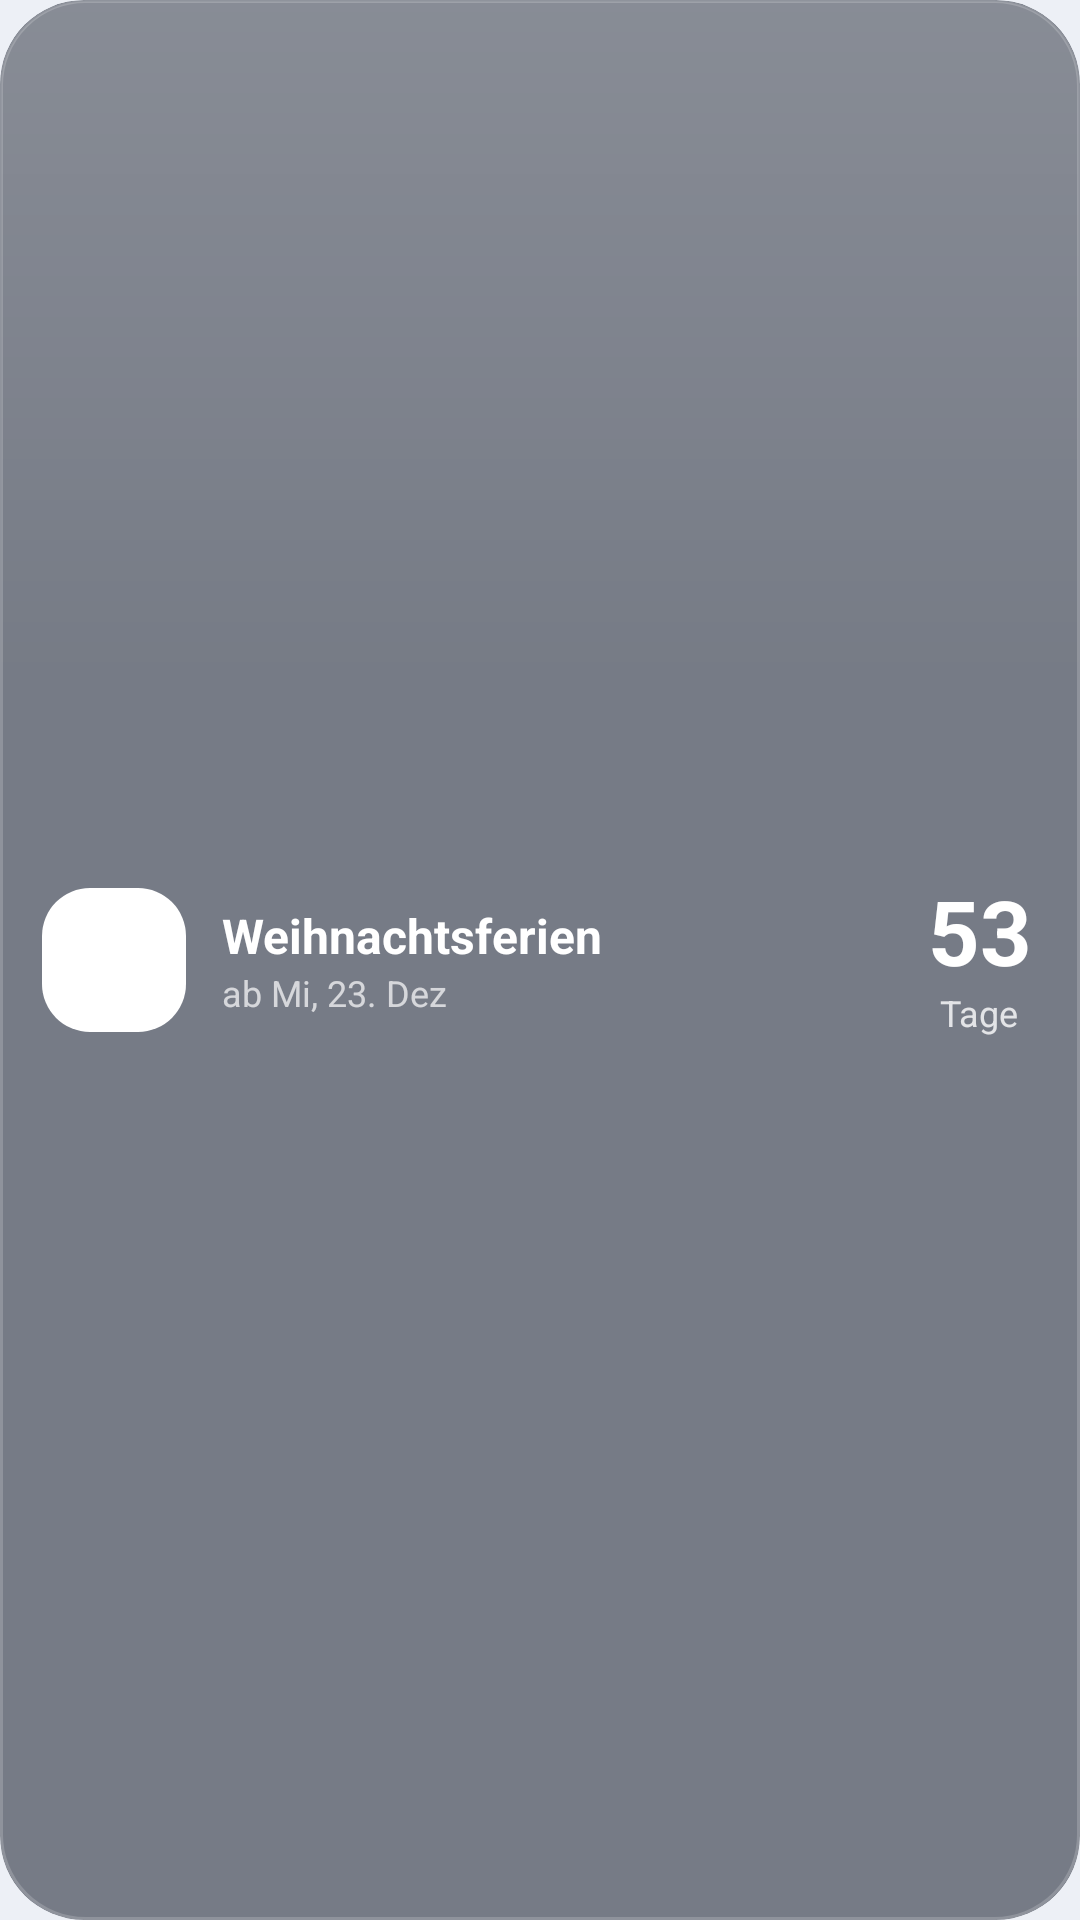

Here is an Android app screen rendered from its layout file. Give the layout XML and the strings, colors and styles it references.
<!-- AndroidManifest.xml: application theme Theme.Schulplaner -->
<!-- res/layout/widget_holiday_wide.xml -->
<?xml version="1.0" encoding="utf-8"?>
<FrameLayout xmlns:android="http://schemas.android.com/apk/res/android"
    android:id="@android:id/background"
    android:layout_width="match_parent"
    android:layout_height="match_parent"
    android:background="@drawable/widget_bg"
    android:clipToOutline="true"
    android:paddingStart="14dp"
    android:paddingEnd="16dp">
<LinearLayout
    android:layout_width="match_parent"
    android:layout_height="match_parent"
    android:gravity="center_vertical"
    android:orientation="horizontal">
    <FrameLayout
        android:layout_width="48dp"
        android:layout_height="48dp">
        <ImageView
            android:id="@+id/hol_bg"
            android:layout_width="match_parent"
            android:layout_height="match_parent"
            android:importantForAccessibility="no"
            android:scaleType="fitXY"
            android:src="@drawable/widget_round_fill" />
        <ImageView
            android:id="@+id/hol_icon"
            android:layout_width="match_parent"
            android:layout_height="match_parent"
            android:importantForAccessibility="no"
            android:padding="11dp"
            android:src="@drawable/ic_h_tree" />
    </FrameLayout>
    <LinearLayout
        android:layout_width="0dp"
        android:layout_height="wrap_content"
        android:layout_weight="1"
        android:orientation="vertical"
        android:paddingStart="12dp">
        <TextView
    android:id="@+id/hol_name"
    android:layout_width="wrap_content"
    android:layout_height="wrap_content"
    android:ellipsize="end"
    android:maxLines="1"
    android:text="Weihnachtsferien"
    android:textColor="#FFFFFFFF"
    android:textSize="16sp" android:textStyle="bold"
     />
        <TextView
    android:id="@+id/hol_date"
    android:layout_width="wrap_content"
    android:layout_height="wrap_content"
    android:ellipsize="end"
    android:maxLines="1"
    android:text="ab Mi, 23. Dez"
    android:textColor="#B3FFFFFF"
    android:textSize="12sp"
     />
    </LinearLayout>
    <LinearLayout
        android:layout_width="wrap_content"
        android:layout_height="wrap_content"
        android:gravity="center_horizontal"
        android:orientation="vertical">
        <TextView
    android:id="@+id/hol_days"
    android:layout_width="wrap_content"
    android:layout_height="wrap_content"
    android:ellipsize="end"
    android:maxLines="1"
    android:text="53"
    android:textColor="#FFFFFFFF"
    android:textSize="30sp" android:textStyle="bold"
    android:includeFontPadding="false" />
        <TextView
    android:id="@+id/hol_days_label"
    android:layout_width="wrap_content"
    android:layout_height="wrap_content"
    android:ellipsize="end"
    android:maxLines="1"
    android:text="Tage"
    android:textColor="#CCFFFFFF"
    android:textSize="12sp"
     />
    </LinearLayout>
</LinearLayout>
</FrameLayout>
<!-- resources referenced by this layout -->
<resources>
  <!-- drawable ic_h_tree (drawable) -->
  <?xml version="1.0" encoding="utf-8"?>
  <vector xmlns:android="http://schemas.android.com/apk/res/android"
      android:width="24dp"
      android:height="24dp"
      android:viewportWidth="24"
      android:viewportHeight="24">
      <path
          android:pathData="M12 3 7.5 9h3L6 14.5h4L5 19.5h14l-5-5h4L13.5 9h3z"
          android:strokeWidth="1.9"
          android:strokeColor="#FFFFFFFF"
          android:strokeLineCap="round"
          android:strokeLineJoin="round" />
      <path
          android:pathData="M12 19.5V22"
          android:strokeWidth="1.9"
          android:strokeColor="#FFFFFFFF"
          android:strokeLineCap="round"
          android:strokeLineJoin="round" />
  </vector>
  <!-- drawable widget_bg (drawable) -->
  <?xml version="1.0" encoding="utf-8"?>
  <layer-list xmlns:android="http://schemas.android.com/apk/res/android">
      <item>
          <shape android:shape="rectangle">
              <corners android:radius="@android:dimen/system_app_widget_background_radius" />
              <solid android:color="#AD3E4552" />
          </shape>
      </item>
      <item>
          <shape android:shape="rectangle">
              <corners android:radius="@android:dimen/system_app_widget_background_radius" />
              <gradient
                  android:angle="270"
                  android:centerColor="#00FFFFFF"
                  android:centerY="0.35"
                  android:endColor="#00FFFFFF"
                  android:startColor="#21FFFFFF" />
              <stroke
                  android:width="1dp"
                  android:color="#2EFFFFFF" />
          </shape>
      </item>
  </layer-list>
  <!-- drawable widget_round_fill (drawable) -->
  <?xml version="1.0" encoding="utf-8"?>
  <shape xmlns:android="http://schemas.android.com/apk/res/android" android:shape="rectangle">
      <corners android:radius="16dp" />
      <solid android:color="#FFFFFFFF" />
  </shape>
  <style name="Theme.Schulplaner" parent="android:Theme.Material.Light.NoActionBar">
          <item name="android:windowBackground">@color/window_bg</item>
          <item name="android:statusBarColor">@android:color/transparent</item>
          <item name="android:navigationBarColor">@android:color/transparent</item>
      </style>
  <color name="window_bg">#FFEDF0F6</color>
</resources>
